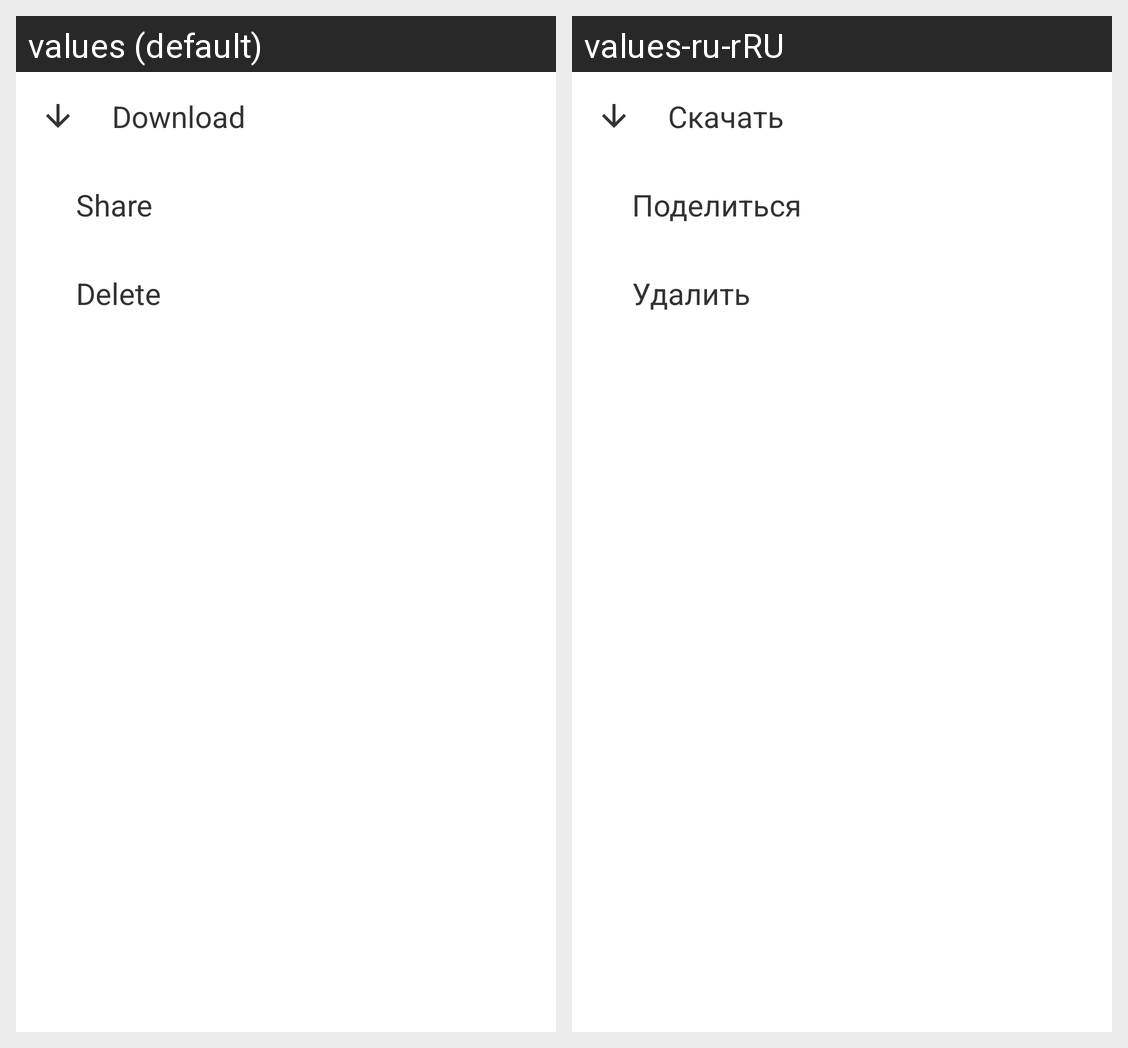

Locale-by-locale string values for the Android screen shown in this grid:
Android screen res/layout/layout_photo_menu.xml rendered under 2 locales, left to right: values (default), values-ru-rRU. Device: Nexus 5 (rendered at 1080×1920; each locale shown at half size, 540×960, under a caption strip naming it); theme AppTheme.
Strings drawn on this screen, with the default value and each locale's value (text and hints the layout hard-codes, and strings that could not be matched under every locale, appear in the picture but are not listed):

photo_download
  values: Download
  values-ru-rRU: Скачать

photo_share
  values: Share
  values-ru-rRU: Поделиться

photo_delete
  values: Delete
  values-ru-rRU: Удалить
